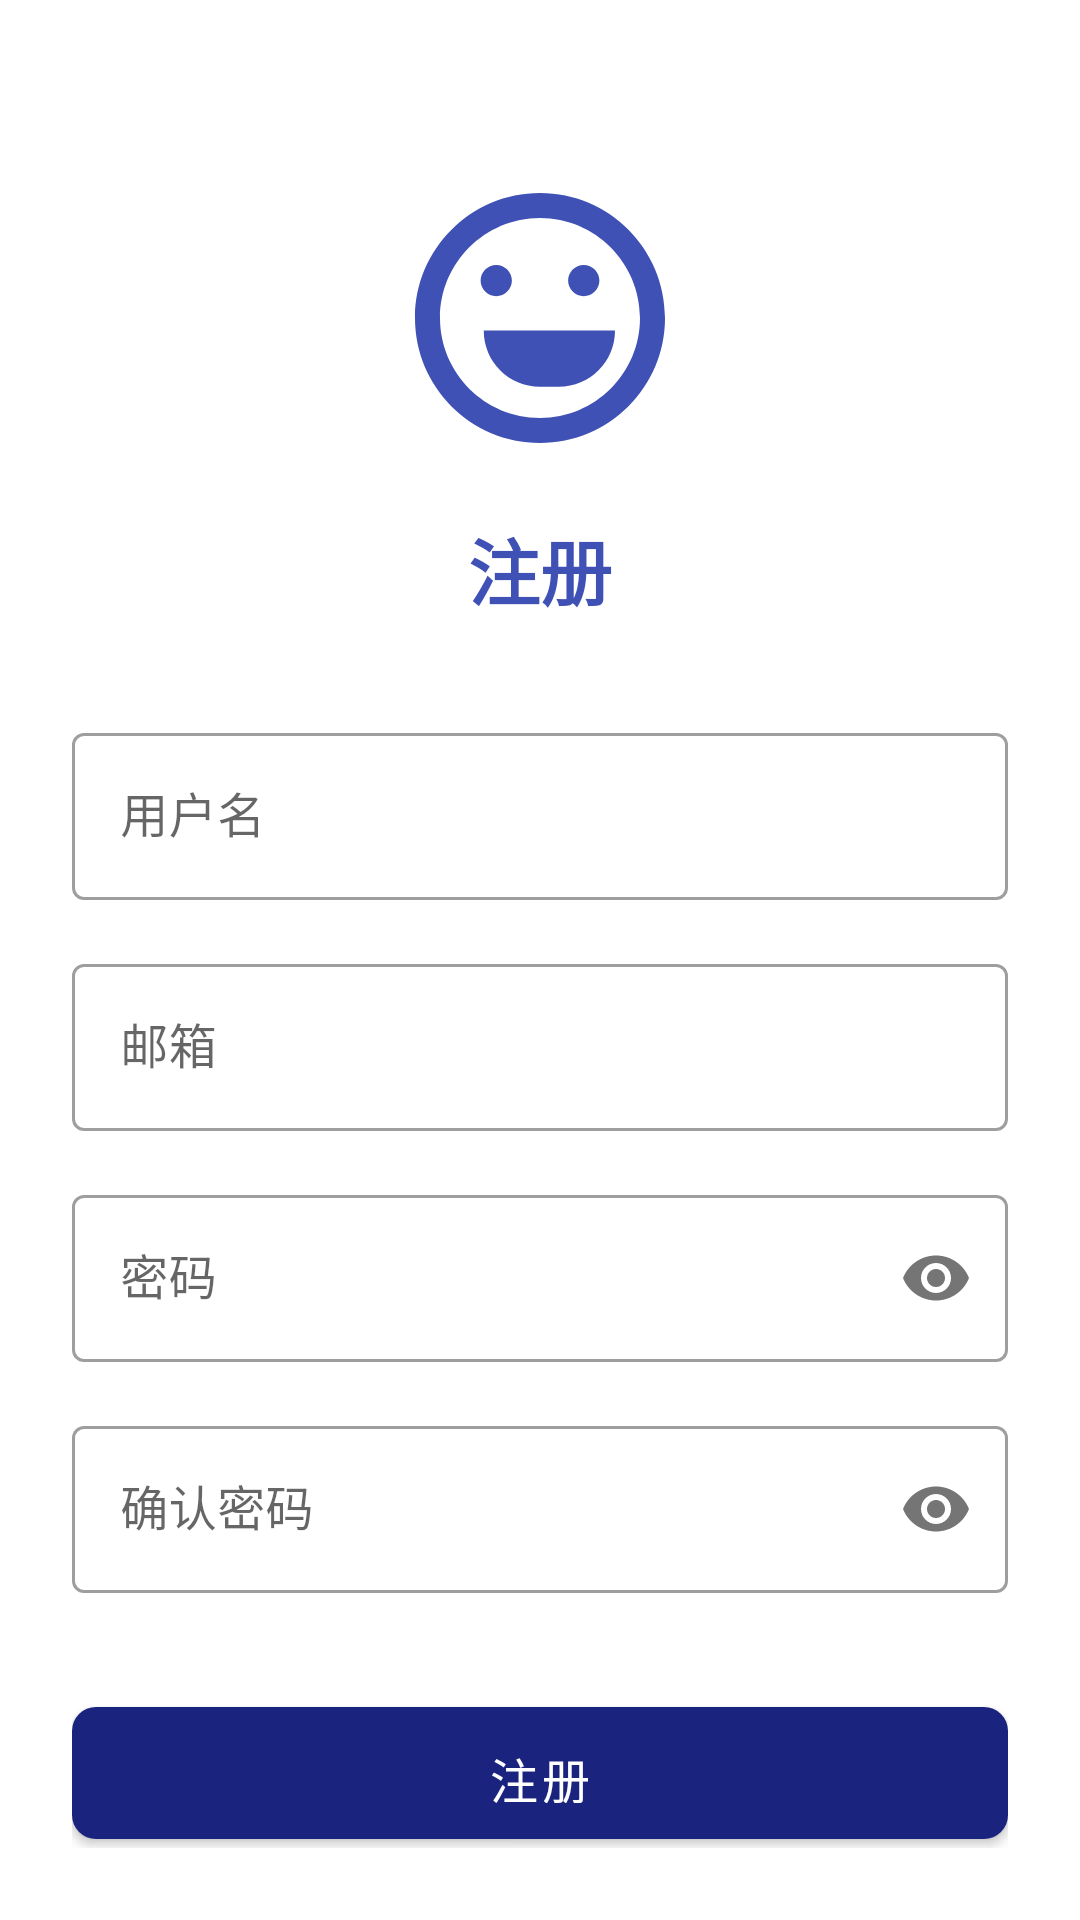

Layout XML and referenced resources for this Android screen:
<!-- AndroidManifest.xml: application theme Theme.AICreator -->
<!-- res/layout/activity_register.xml -->
<?xml version="1.0" encoding="utf-8"?>
<androidx.constraintlayout.widget.ConstraintLayout xmlns:android="http://schemas.android.com/apk/res/android"
    xmlns:app="http://schemas.android.com/apk/res-auto"
    xmlns:tools="http://schemas.android.com/tools"
    android:layout_width="match_parent"
    android:layout_height="match_parent"
    android:padding="24dp"
    android:background="@android:color/white"
    tools:context=".activities.RegisterActivity">

    <ImageView
        android:id="@+id/iv_logo"
        android:layout_width="100dp"
        android:layout_height="100dp"
        android:layout_marginTop="32dp"
        android:src="@drawable/app_logo"
        app:layout_constraintEnd_toEndOf="parent"
        app:layout_constraintStart_toStartOf="parent"
        app:layout_constraintTop_toTopOf="parent"
        android:contentDescription="@string/app_name" />

    <TextView
        android:id="@+id/tv_register_title"
        android:layout_width="wrap_content"
        android:layout_height="wrap_content"
        android:layout_marginTop="16dp"
        android:text="@string/register_title"
        android:textColor="@color/colorPrimary"
        android:textSize="24sp"
        android:textStyle="bold"
        app:layout_constraintEnd_toEndOf="parent"
        app:layout_constraintStart_toStartOf="parent"
        app:layout_constraintTop_toBottomOf="@+id/iv_logo" />

    <com.google.android.material.textfield.TextInputLayout
        android:id="@+id/til_username"
        style="@style/Widget.MaterialComponents.TextInputLayout.OutlinedBox"
        android:layout_width="match_parent"
        android:layout_height="wrap_content"
        android:layout_marginTop="32dp"
        android:hint="@string/username"
        app:layout_constraintEnd_toEndOf="parent"
        app:layout_constraintStart_toStartOf="parent"
        app:layout_constraintTop_toBottomOf="@+id/tv_register_title">

        <com.google.android.material.textfield.TextInputEditText
            android:id="@+id/et_username"
            android:layout_width="match_parent"
            android:layout_height="wrap_content"
            android:inputType="text"
            android:maxLines="1" />
    </com.google.android.material.textfield.TextInputLayout>

    <com.google.android.material.textfield.TextInputLayout
        android:id="@+id/til_email"
        style="@style/Widget.MaterialComponents.TextInputLayout.OutlinedBox"
        android:layout_width="match_parent"
        android:layout_height="wrap_content"
        android:layout_marginTop="16dp"
        android:hint="@string/email"
        app:layout_constraintEnd_toEndOf="parent"
        app:layout_constraintStart_toStartOf="parent"
        app:layout_constraintTop_toBottomOf="@+id/til_username">

        <com.google.android.material.textfield.TextInputEditText
            android:id="@+id/et_email"
            android:layout_width="match_parent"
            android:layout_height="wrap_content"
            android:inputType="textEmailAddress"
            android:maxLines="1" />
    </com.google.android.material.textfield.TextInputLayout>

    <com.google.android.material.textfield.TextInputLayout
        android:id="@+id/til_password"
        style="@style/Widget.MaterialComponents.TextInputLayout.OutlinedBox"
        android:layout_width="match_parent"
        android:layout_height="wrap_content"
        android:layout_marginTop="16dp"
        android:hint="@string/password"
        app:layout_constraintEnd_toEndOf="parent"
        app:layout_constraintStart_toStartOf="parent"
        app:layout_constraintTop_toBottomOf="@+id/til_email"
        app:passwordToggleEnabled="true">

        <com.google.android.material.textfield.TextInputEditText
            android:id="@+id/et_password"
            android:layout_width="match_parent"
            android:layout_height="wrap_content"
            android:inputType="textPassword"
            android:maxLines="1" />
    </com.google.android.material.textfield.TextInputLayout>

    <com.google.android.material.textfield.TextInputLayout
        android:id="@+id/til_confirm_password"
        style="@style/Widget.MaterialComponents.TextInputLayout.OutlinedBox"
        android:layout_width="match_parent"
        android:layout_height="wrap_content"
        android:layout_marginTop="16dp"
        android:hint="确认密码"
        app:layout_constraintEnd_toEndOf="parent"
        app:layout_constraintStart_toStartOf="parent"
        app:layout_constraintTop_toBottomOf="@+id/til_password"
        app:passwordToggleEnabled="true">

        <com.google.android.material.textfield.TextInputEditText
            android:id="@+id/et_confirm_password"
            android:layout_width="match_parent"
            android:layout_height="wrap_content"
            android:inputType="textPassword"
            android:maxLines="1" />
    </com.google.android.material.textfield.TextInputLayout>

    <com.google.android.material.button.MaterialButton
        android:id="@+id/btn_register"
        android:layout_width="match_parent"
        android:layout_height="56dp"
        android:layout_marginTop="32dp"
        android:text="@string/register"
        android:textSize="16sp"
        app:cornerRadius="8dp"
        app:layout_constraintEnd_toEndOf="parent"
        app:layout_constraintStart_toStartOf="parent"
        app:layout_constraintTop_toBottomOf="@+id/til_confirm_password" />

    <TextView
        android:id="@+id/tv_login_prompt"
        android:layout_width="wrap_content"
        android:layout_height="wrap_content"
        android:layout_marginTop="16dp"
        android:text="已有账号？点击登录"
        android:textColor="@color/colorPrimary"
        app:layout_constraintEnd_toEndOf="parent"
        app:layout_constraintStart_toStartOf="parent"
        app:layout_constraintTop_toBottomOf="@+id/btn_register" />

    <ProgressBar
        android:id="@+id/progress_bar"
        android:layout_width="wrap_content"
        android:layout_height="wrap_content"
        android:visibility="gone"
        app:layout_constraintBottom_toBottomOf="parent"
        app:layout_constraintEnd_toEndOf="parent"
        app:layout_constraintStart_toStartOf="parent"
        app:layout_constraintTop_toTopOf="parent" />

</androidx.constraintlayout.widget.ConstraintLayout>
<!-- resources referenced by this layout -->
<resources>
  <color name="colorPrimary">#3F51B5</color>
  <string name="app_name">AI创作助手</string>
  <string name="email">邮箱</string>
  <string name="password">密码</string>
  <string name="register">注册</string>
  <string name="register_title">注册</string>
  <string name="username">用户名</string>
  <style name="Theme.AICreator" parent="Base.Theme.AICreator">
          
          
          
          <item name="materialCardViewStyle">@style/CardView.AICreator</item>
          <item name="textInputStyle">@style/TextInputLayout.AICreator</item>
          <item name="materialButtonStyle">@style/Button.AICreator.Primary</item>
          
          
          <item name="textAppearanceHeadline6">@style/TextAppearance.AICreator.Title</item>
          <item name="textAppearanceSubtitle1">@style/TextAppearance.AICreator.Subtitle</item>
          <item name="textAppearanceBody1">@style/TextAppearance.AICreator.Body</item>
      </style>
  <style name="Base.Theme.AICreator" parent="Theme.MaterialComponents.Light.NoActionBar">
          <item name="colorPrimary">@color/primary</item>
          <item name="colorPrimaryDark">@color/primary_dark</item>
          <item name="colorAccent">@color/accent</item>
          <item name="android:windowBackground">@color/background</item>
          <item name="android:textColorPrimary">@color/text_primary</item>
          <item name="android:textColorSecondary">@color/text_secondary</item>
          <item name="android:statusBarColor">@color/primary_dark</item>
          <item name="android:navigationBarColor">@color/primary_dark</item>
      </style>
  <style name="CardView.AICreator" parent="Widget.MaterialComponents.CardView">
          <item name="android:layout_marginTop">8dp</item>
          <item name="android:layout_marginBottom">8dp</item>
          <item name="cardCornerRadius">8dp</item>
          <item name="cardElevation">4dp</item>
          <item name="contentPadding">16dp</item>
      </style>
  <style name="TextInputLayout.AICreator" parent="Widget.MaterialComponents.TextInputLayout.OutlinedBox">
          <item name="boxStrokeColor">@color/primary</item>
          <item name="hintTextColor">@color/primary</item>
      </style>
  <style name="Button.AICreator.Primary" parent="Widget.MaterialComponents.Button">
          <item name="android:textColor">@color/white</item>
          <item name="backgroundTint">@color/primary</item>
          <item name="android:paddingStart">24dp</item>
          <item name="android:paddingEnd">24dp</item>
          <item name="android:paddingTop">12dp</item>
          <item name="android:paddingBottom">12dp</item>
          <item name="cornerRadius">8dp</item>
      </style>
  <style name="TextAppearance.AICreator.Title" parent="TextAppearance.MaterialComponents.Headline5">
          <item name="android:textColor">@color/text_primary</item>
          <item name="android:textStyle">bold</item>
      </style>
  <style name="TextAppearance.AICreator.Subtitle" parent="TextAppearance.MaterialComponents.Subtitle1">
          <item name="android:textColor">@color/text_secondary</item>
      </style>
  <style name="TextAppearance.AICreator.Body" parent="TextAppearance.MaterialComponents.Body1">
          <item name="android:textColor">@color/text_primary</item>
      </style>
  <color name="primary">#1A237E</color>
  <color name="primary_dark">#0D1259</color>
  <color name="accent">#00BCD4</color>
  <color name="background">#F9FAFC</color>
  <color name="text_primary">#212121</color>
  <color name="text_secondary">#757575</color>
  <color name="white">#FFFFFF</color>
</resources>
